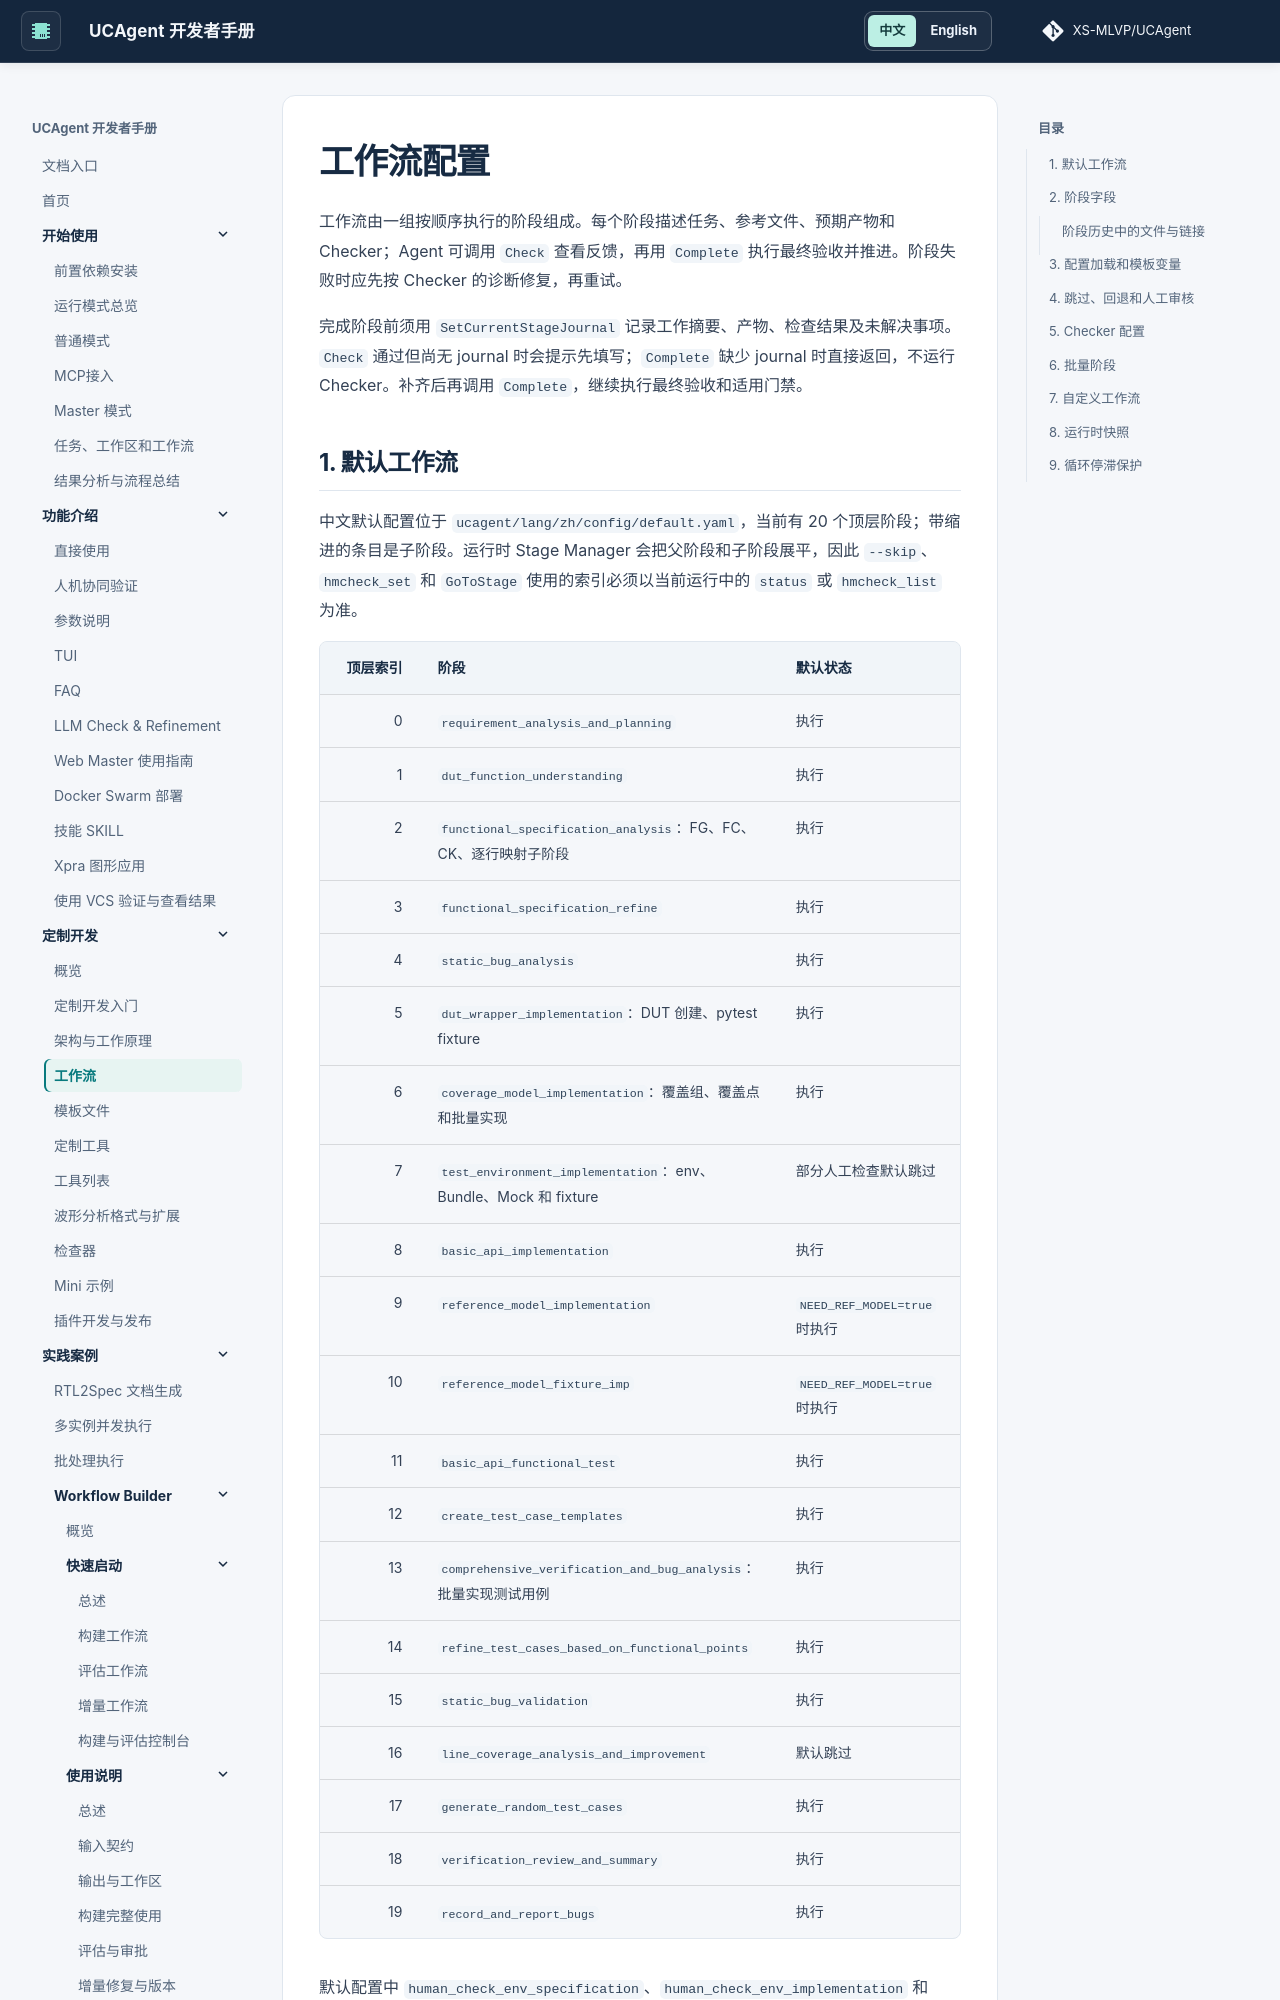

repository: XS-MLVP/UCAgent · page: content/03_develop/03_workflow/index.html · generator: mkdocs


# 工作流配置

工作流由一组按顺序执行的阶段组成。每个阶段描述任务、参考文件、预期产物和 Checker；Agent 可调用 `Check` 查看反馈，再用 `Complete` 执行最终验收并推进。阶段失败时应先按 Checker 的诊断修复，再重试。

完成阶段前须用 `SetCurrentStageJournal` 记录工作摘要、产物、检查结果及未解决事项。`Check` 通过但尚无 journal 时会提示先填写；`Complete` 缺少 journal 时直接返回，不运行 Checker。补齐后再调用 `Complete`，继续执行最终验收和适用门禁。
